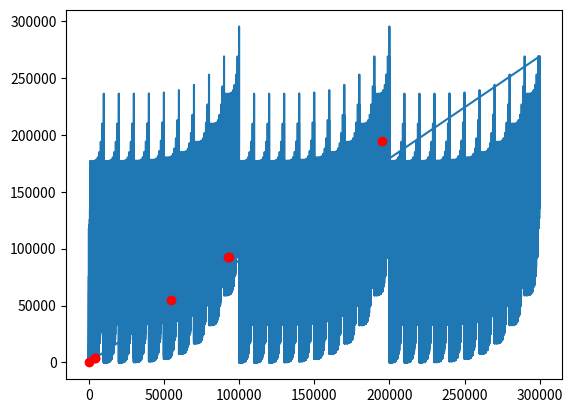

This figure's Python source:
# Project Euler

# do on C++ once this has been worked out

def sp5d(n):
    digits = [x for x in str(n)]
    
    summ = 0
    
    for x in digits:
        summ += int(x)**5
    
    return summ

""" 
print(99999 > sp5d(99999)) # False
print(999999 > sp5d(999999)) # True
# Set n limit at 999999
"""

f = open("Digit_Fith_Powers_graph", "w")
f.write('[')
for n in range(2, 299999): # I found from the graph that limit more like 299999
    f.write('[%.0d, %.0d],'% (n, sp5d(n)))
    
f.write('[0,0]]')

X = []
Y = []
intersections = []
f = open("Digit_Fith_Powers_graph", "r") 
for point in eval(f.read()):
    X.append(point[0])
    Y.append(point[1])
    if point[0] == point[1]:
        intersections.append(point)
    
import matplotlib.pyplot as plt
plt.plot(X, Y)
for point in intersections:
    plt.plot(point[0], point[1], '-ro')
plt.show()

print(intersections)
